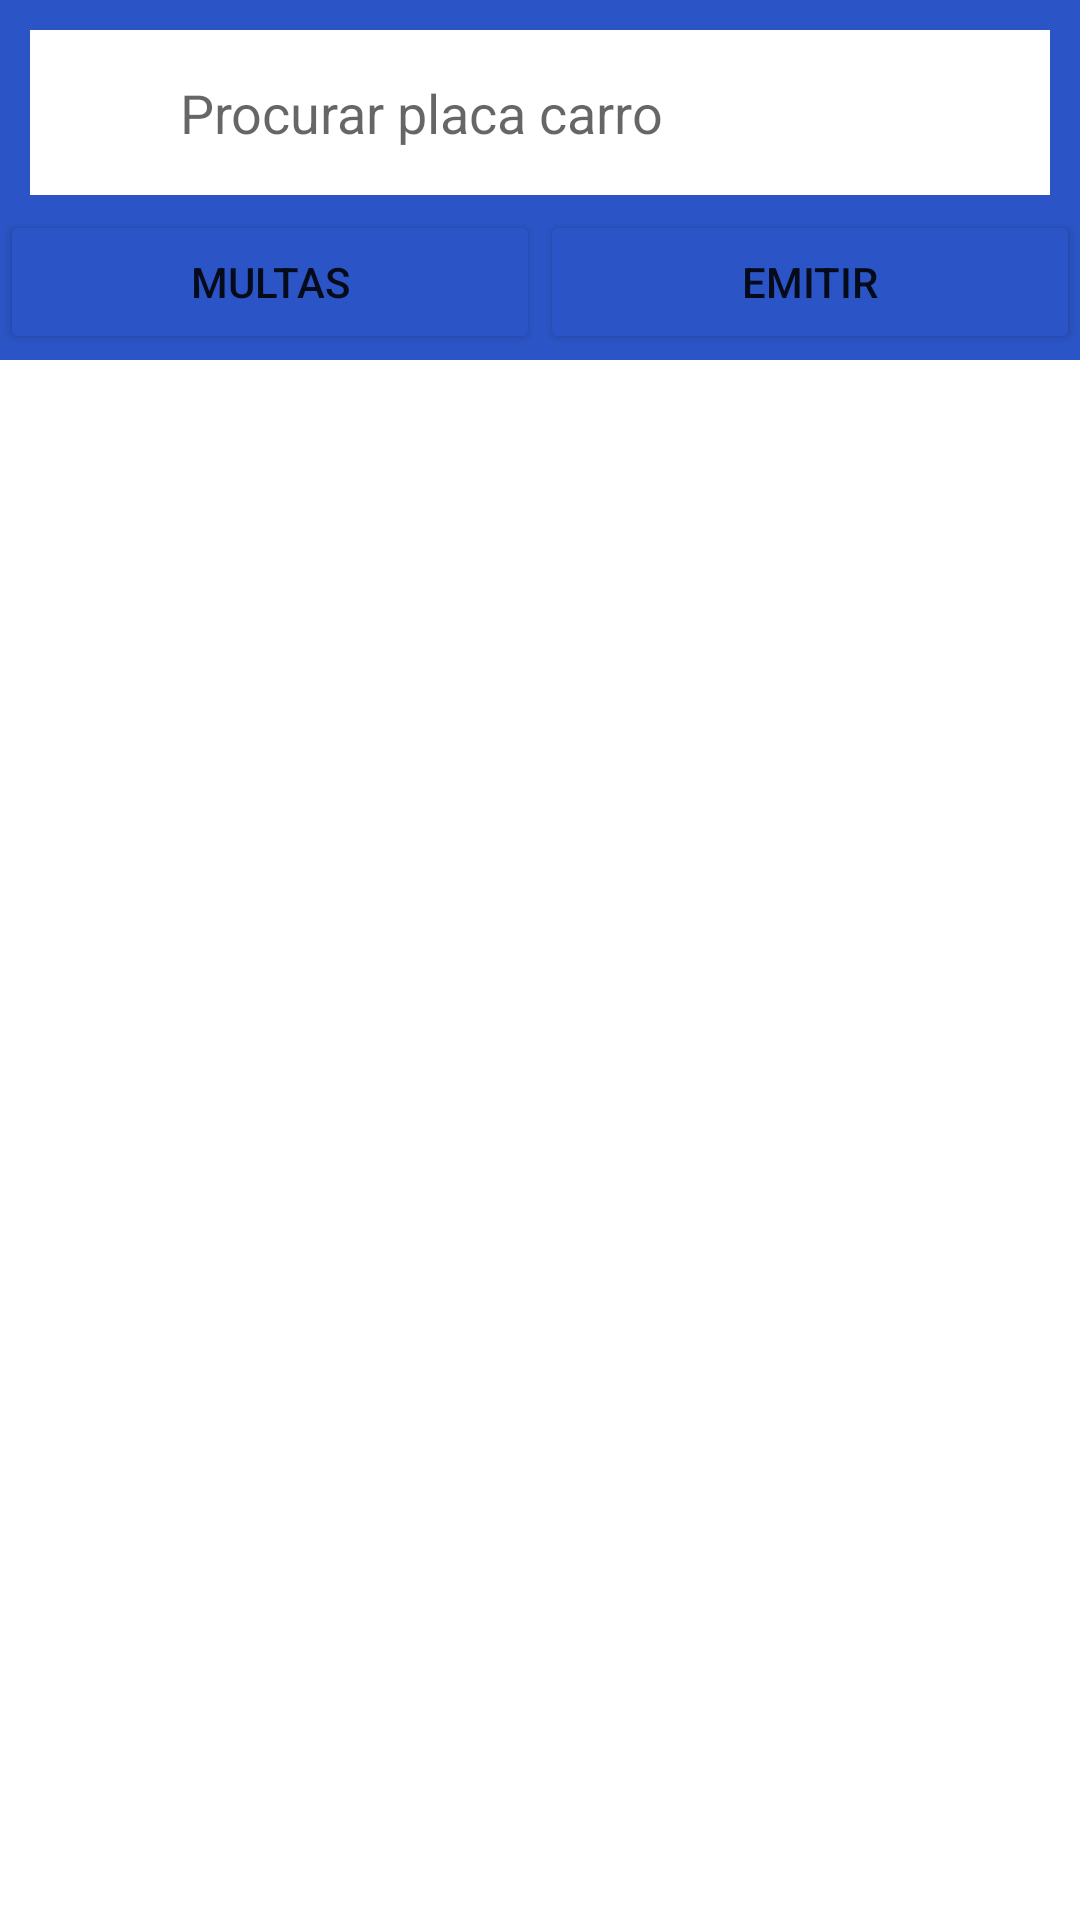

The Android layout XML behind this screen, and the referenced resources:
<!-- AndroidManifest.xml: application theme Theme.PoliceManager -->
<!-- res/layout/activity_multa.xml -->
<?xml version="1.0" encoding="utf-8"?>
<RelativeLayout xmlns:android="http://schemas.android.com/apk/res/android"
    xmlns:app="http://schemas.android.com/apk/res-auto"
    xmlns:tools="http://schemas.android.com/tools"
    android:layout_width="match_parent"
    android:layout_height="match_parent"
    tools:context=".activity.PoliceActivity">

    
    <LinearLayout
        android:layout_width="match_parent"
        android:layout_height="wrap_content"
        android:orientation="vertical">

        <RelativeLayout
            android:id="@+id/top"
            android:background="@color/colorPrimary"
            android:layout_width="match_parent"
            android:layout_height="120dp">

            <EditText
                android:layout_width="match_parent"
                android:layout_height="55dp"
                android:layout_marginStart="@dimen/marginfield"
                android:layout_marginLeft="@dimen/marginfield"
                android:layout_marginTop="@dimen/marginfield"
                android:layout_marginEnd="@dimen/marginfield"
                android:layout_marginRight="@dimen/marginfield"
                android:layout_marginBottom="@dimen/marginfield"
                android:background="@color/white"
                android:hint="Procurar placa carro"
                android:paddingLeft="50dp"
                android:paddingTop="@dimen/paddingfield"
                android:paddingRight="50dp"
                android:paddingBottom="@dimen/paddingfield"
                android:textColor="@color/black" />
            <ImageView
                android:src="@drawable/search_64px"
                android:tint="@color/black"
                android:layout_margin="20dp"
                android:layout_width="35dp"
                android:layout_height="35dp"
                android:layout_alignParentLeft="true"/>
            <ImageView
                android:src="@drawable/menu_vertical_64px"
                android:tint="@color/black"
                android:layout_margin="20dp"
                android:layout_width="35dp"
                android:layout_height="35dp"
                android:layout_alignParentRight="true"/>

            <LinearLayout
                android:layout_marginTop="70dp"
                android:layout_width="match_parent"
                android:layout_height="wrap_content"
                android:orientation="horizontal"
                android:layout_alignParentLeft="true"
                android:layout_alignParentStart="true">

                <Button
                    android:id="@+id/listaMulta"
                    android:layout_width="0dp"
                    android:layout_height="wrap_content"
                    android:layout_alignParentStart="true"
                    android:layout_alignParentLeft="true"
                    android:layout_alignParentTop="true"
                    android:layout_weight="1"
                    android:backgroundTint="@color/colorPrimary"
                    android:gravity="center"
                    android:text="Multas"
                    android:textAlignment="center"
                    android:textSize="14sp" />

                <Button
                    android:id="@+id/emitir_multa"
                    android:layout_width="0dp"
                    android:layout_height="wrap_content"
                    android:layout_alignParentTop="true"
                    android:layout_alignParentRight="true"
                    android:layout_weight="1"
                    android:backgroundTint="@color/colorPrimary"
                    android:gravity="center"
                    android:text="Emitir"
                    android:textAlignment="center"
                    android:textSize="14sp" />

            </LinearLayout>
        </RelativeLayout>

        <androidx.recyclerview.widget.RecyclerView
            android:id="@+id/recyclerMultas"
            android:layout_width="match_parent"
            android:layout_height="match_parent" />

    </LinearLayout>
    
</RelativeLayout>
<!-- resources referenced by this layout -->
<resources>
  <color name="black">#FF000000</color>
  <color name="colorPrimary">#2B55C6</color>
  <color name="white">#FFFFFFFF</color>
  <dimen name="marginfield">10dp</dimen>
  <dimen name="paddingfield">10dp</dimen>
  <style name="Theme.PoliceManager" parent="Theme.MaterialComponents.DayNight.DarkActionBar">
          
          <item name="colorPrimary">@color/purple_500</item>
          <item name="colorPrimaryVariant">@color/purple_700</item>
          <item name="colorOnPrimary">@color/white</item>
          
          <item name="colorSecondary">@color/teal_200</item>
          <item name="colorSecondaryVariant">@color/teal_700</item>
          <item name="colorOnSecondary">@color/black</item>
          
          <item name="android:statusBarColor" tools:targetApi="l">?attr/colorPrimaryVariant</item>
          
      </style>
  <color name="purple_500">#FF6200EE</color>
  <color name="purple_700">#FF3700B3</color>
  <color name="teal_200">#FF03DAC5</color>
  <color name="teal_700">#FF018786</color>
</resources>
